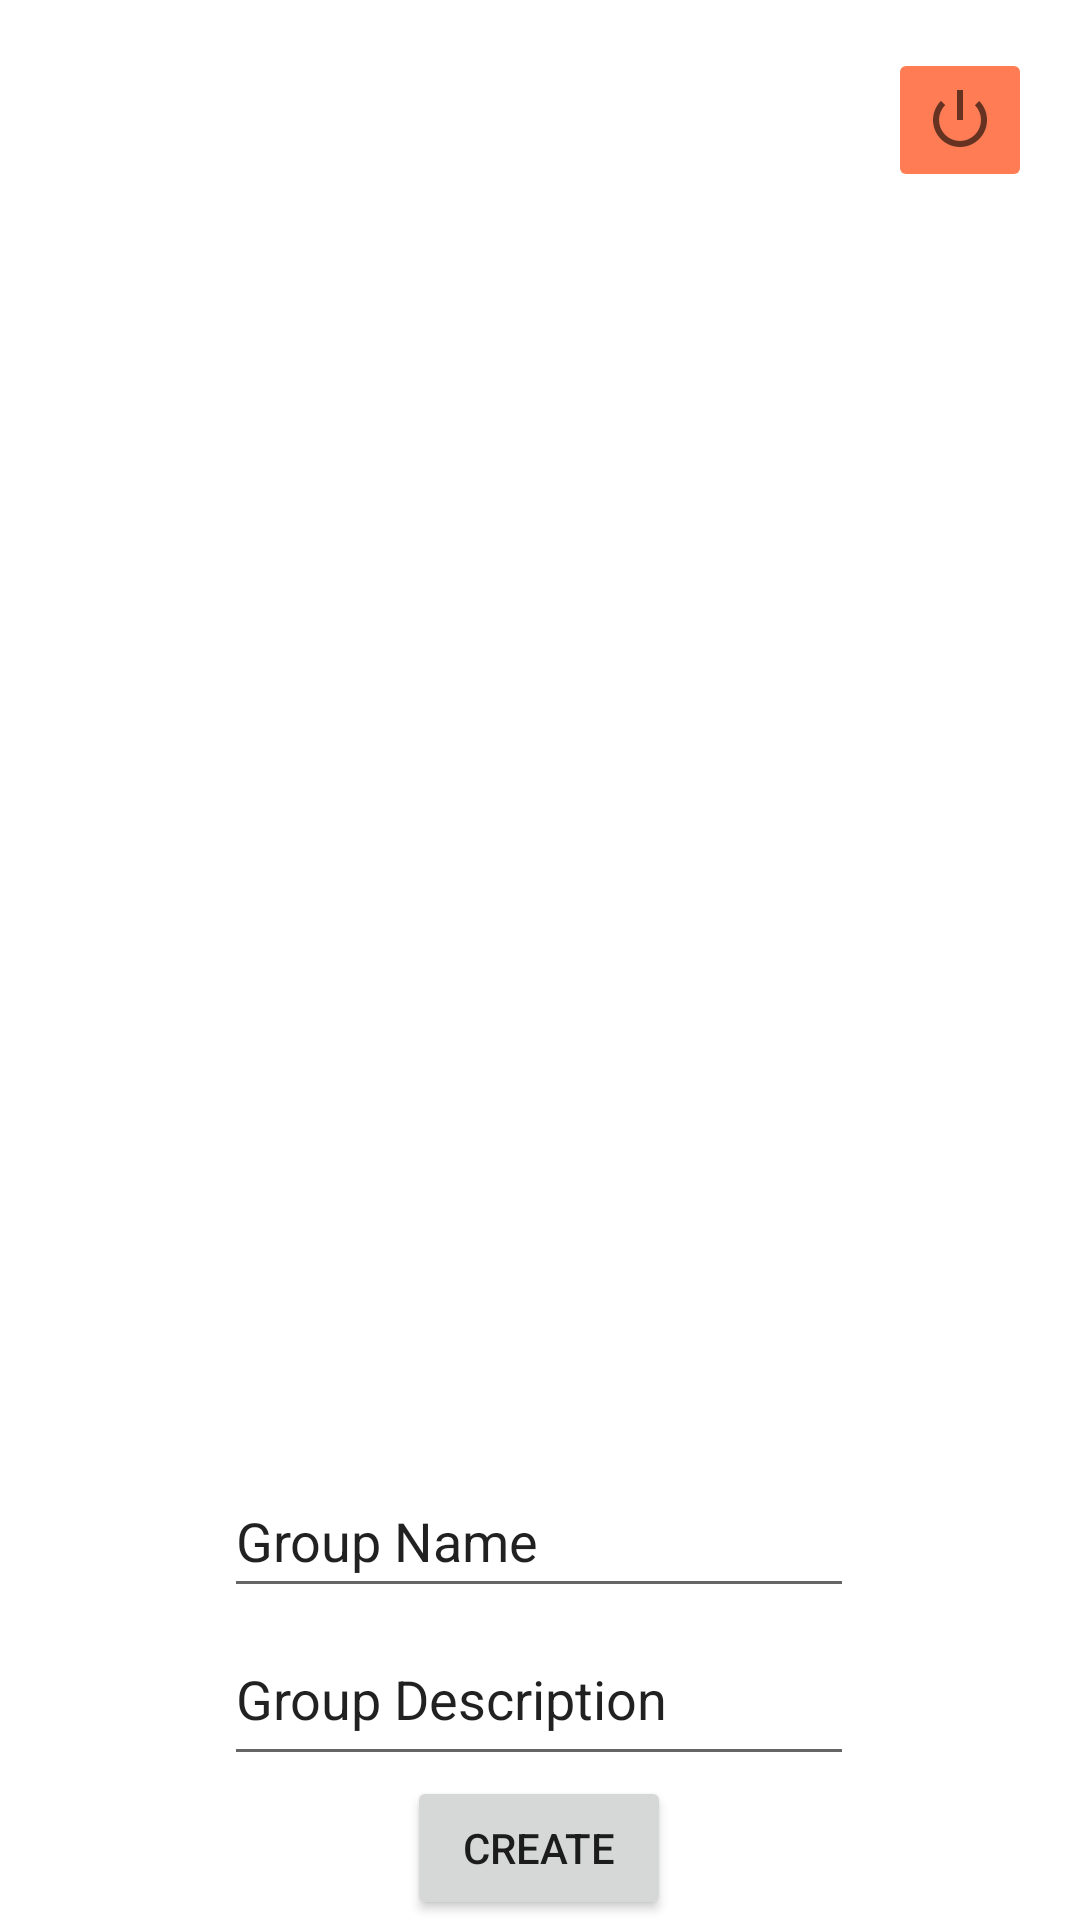

Produce the Android XML layout that renders to this screen, including the resource entries it uses.
<!-- AndroidManifest.xml: application theme Theme.CS5520Group3Project -->
<!-- res/layout/fragment_group.xml -->
<?xml version="1.0" encoding="utf-8"?>
<androidx.constraintlayout.widget.ConstraintLayout xmlns:android="http://schemas.android.com/apk/res/android"
    xmlns:app="http://schemas.android.com/apk/res-auto"
    xmlns:tools="http://schemas.android.com/tools"
    android:id="@+id/frameLayout"
    android:layout_width="match_parent"
    android:layout_height="match_parent"
    tools:context=".fragment.FragmentGroup" >

    <androidx.constraintlayout.widget.ConstraintLayout
        android:id="@+id/constraintLayout2"
        android:layout_width="match_parent"
        android:layout_height="wrap_content"
        app:layout_constraintBottom_toBottomOf="parent">

        <EditText
            android:id="@+id/editTextGroupName"
            android:layout_width="wrap_content"
            android:layout_height="wrap_content"
            android:layout_marginTop="8dp"
            android:ems="10"
            android:inputType="textPersonName"
            android:minHeight="48dp"
            android:text="@string/editTextGroupName"
            app:layout_constraintEnd_toEndOf="parent"
            app:layout_constraintHorizontal_bias="0.497"
            app:layout_constraintStart_toStartOf="parent"
            app:layout_constraintTop_toBottomOf="@+id/imageViewGroupImageUpload" />

        <ImageView
            android:id="@+id/imageViewGroupImageUpload"
            android:layout_width="wrap_content"
            android:layout_height="wrap_content"
            android:layout_marginTop="16dp"
            app:layout_constraintEnd_toEndOf="parent"
            app:layout_constraintHorizontal_bias="0.498"
            app:layout_constraintStart_toStartOf="parent"
            app:layout_constraintTop_toTopOf="parent"
            tools:src="@tools:sample/avatars" />

        <EditText
            android:id="@+id/editTextGroupDesc"
            android:layout_width="wrap_content"
            android:layout_height="wrap_content"
            android:layout_marginTop="8dp"
            android:ems="10"
            android:gravity="start|top"
            android:inputType="textMultiLine"
            android:minHeight="48dp"
            android:text="@string/editTextGroupDesc"
            app:layout_constraintEnd_toEndOf="@+id/editTextGroupName"
            app:layout_constraintHorizontal_bias="0.0"
            app:layout_constraintStart_toStartOf="@+id/editTextGroupName"
            app:layout_constraintTop_toBottomOf="@+id/editTextGroupName" />

        <Button
            android:id="@+id/buttonCreate"
            android:layout_width="wrap_content"
            android:layout_height="wrap_content"
            android:text="@string/buttonCreate"
            app:layout_constraintBottom_toBottomOf="parent"
            app:layout_constraintEnd_toEndOf="@+id/editTextGroupDesc"
            app:layout_constraintStart_toStartOf="@+id/editTextGroupDesc"
            app:layout_constraintTop_toBottomOf="@+id/editTextGroupDesc" />
    </androidx.constraintlayout.widget.ConstraintLayout>

    <androidx.constraintlayout.widget.ConstraintLayout
        android:id="@+id/constraintLayout"
        android:layout_width="match_parent"
        android:layout_height="wrap_content"
        app:layout_constraintEnd_toEndOf="parent"
        app:layout_constraintStart_toStartOf="parent"
        app:layout_constraintTop_toTopOf="parent">

        <ImageView
            android:id="@+id/imageView"
            android:layout_width="50dp"
            android:layout_height="50dp"
            app:layout_constraintBottom_toBottomOf="parent"
            app:layout_constraintStart_toStartOf="parent"
            app:layout_constraintTop_toTopOf="parent"
            tools:src="@tools:sample/avatars" />

        <ImageButton
            android:id="@+id/imageButtonLogout"
            android:layout_width="wrap_content"
            android:layout_height="wrap_content"
            android:layout_marginTop="16dp"
            android:layout_marginEnd="16dp"
            android:layout_marginBottom="16dp"
            android:backgroundTint="#ABFF3D00"
            android:contentDescription="logout"
            android:minHeight="48dp"
            android:src="@android:drawable/ic_lock_power_off"
            app:layout_constraintBottom_toBottomOf="parent"
            app:layout_constraintEnd_toEndOf="parent"
            app:layout_constraintTop_toTopOf="parent" />

    </androidx.constraintlayout.widget.ConstraintLayout>

    <androidx.recyclerview.widget.RecyclerView
        android:layout_width="409dp"
        android:layout_height="345dp"
        android:layout_marginBottom="2dp"
        app:layout_constraintBottom_toTopOf="@+id/constraintLayout2"
        app:layout_constraintEnd_toEndOf="parent"
        app:layout_constraintStart_toStartOf="parent"
        app:layout_constraintTop_toBottomOf="@+id/constraintLayout" />

</androidx.constraintlayout.widget.ConstraintLayout>
<!-- resources referenced by this layout -->
<resources>
  <string name="buttonCreate">Create</string>
  <string name="editTextGroupDesc">Group Description</string>
  <string name="editTextGroupName">Group Name</string>
  <style name="Theme.CS5520Group3Project" parent="Theme.MaterialComponents.DayNight.DarkActionBar">
          
          <item name="colorPrimary">@color/purple_500</item>
          <item name="colorPrimaryVariant">@color/purple_700</item>
          <item name="colorOnPrimary">@color/white</item>
          
          <item name="colorSecondary">@color/teal_200</item>
          <item name="colorSecondaryVariant">@color/teal_700</item>
          <item name="colorOnSecondary">@color/black</item>
          
          <item name="android:statusBarColor">?attr/colorPrimaryVariant</item>
          
      </style>
  <!-- not gathered from this repository: default colours our renderer supplied (Android Studio template values) -->
  <color name="purple_500">#FF6200EE</color>
  <color name="purple_700">#FF3700B3</color>
  <color name="teal_200">#FF03DAC5</color>
  <color name="teal_700">#FF018786</color>
  <color name="black">#FF000000</color>
  <color name="white">#FFFFFFFF</color>
</resources>
